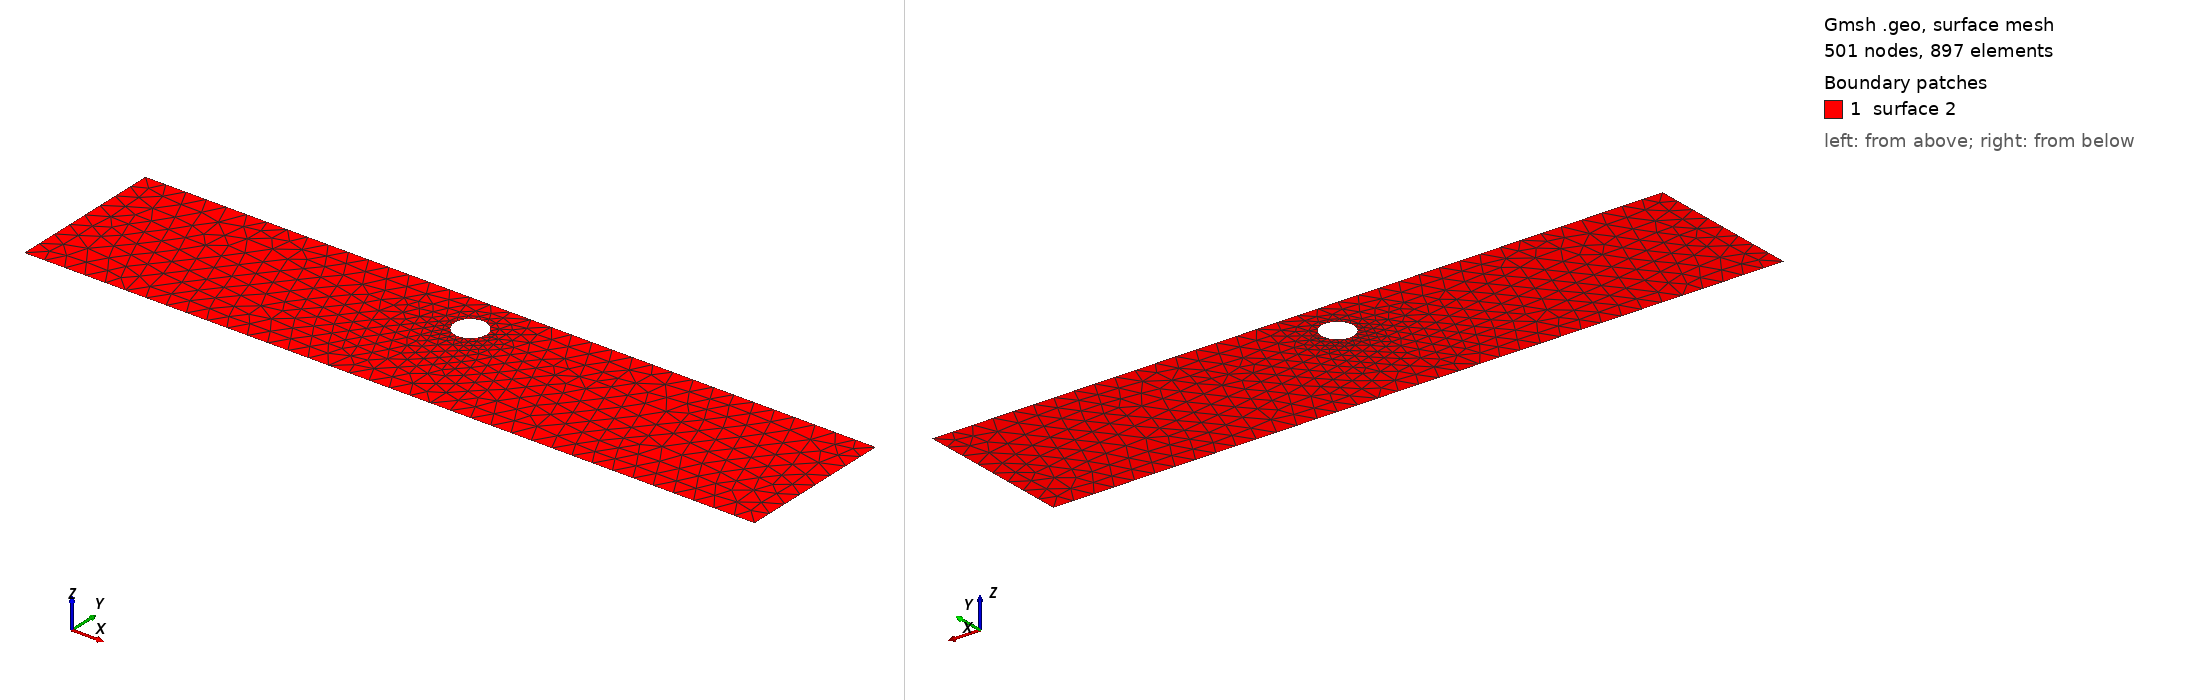

Gmsh geometry script, surface-meshed: 501 nodes, 897 surface elements. Boundary patches (legend numbers): 1 surface 2. Left view from above one corner, right view from below the opposite corner. The script declares no physical surfaces, so the legend lists its geometric surfaces. The drawing asked Gmsh for element sizes between 1% and 20% of the model's largest extent; the script's own settings can give other sizes.

=== cad_191.geo (drawn) ===
//+
SetFactory("OpenCASCADE");
//+
Point(1) = {0.570282, -3.647259, 0.000000, 1.000000};
//+
Point(2) = {36.102511, -3.647259, 0.000000, 1.000000};
//+
Point(3) = {36.102511, 4.036570, 0.000000, 1.000000};
//+
Point(4) = {0.570282, 4.036570, 0.000000, 1.000000};
//+
Line(1) = {4, 1};
//+
Line(2) = {1, 2};
//+
Line(3) = {2, 3};
//+
Line(4) = {3, 4};
//+
Curve Loop(1) = {1, 2, 3, 4};
//+
Point(6) = {18.697044, 2.031636, 0.000000, 0.077972};
//+
Point(5) = {17.917323, 2.031636, 0.000000, 0.077972};
//+
Point(7) = {17.527463, 2.706894, 0.000000, 0.077972};
//+
Point(8) = {17.527463, 1.356378, 0.000000, 0.077972};
//+
Ellipse(5) = {6, 5, 7, 7};
//+
Ellipse(6) = {7, 5, 8, 8};
//+
Ellipse(7) = {8, 5, 6, 6};
//+
Curve Loop(2) = {5, 6, 7};
//+
Plane Surface(2) = {1, 2};
//+
Physical Curve("INFLOW", 100) = {1};
//+
Physical Curve("OUTFLOW", 101) = {3};
//+
Physical Curve("WALL_BOUNDARY", 102) = {2, 4};
//+
Physical Curve("OBSTACLE", 103) = {5, 6, 7};
